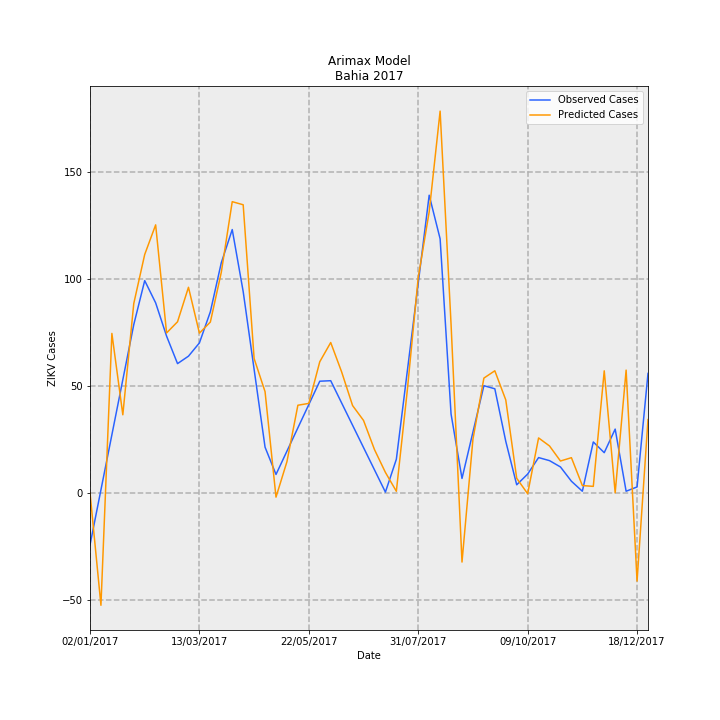

The data file committed next to this chart (first rows):
Date, predictions_incidence, observed_incidence, Predicted Cases, Observed Cases, error
02/01/2017, 0.001938, -0.1568, 0.2974, -24.06, 24.35
09/01/2017, -0.3404, 0.01074, -52.24, 1.648, -53.89
16/01/2017, 0.4866, 0.1783, 74.67, 27.35, 47.31
23/01/2017, 0.2391, 0.3458, 36.68, 53.06, -16.37
30/01/2017, 0.5774, 0.5133, 88.6, 78.76, 9.84
06/02/2017, 0.7266, 0.6472, 111.5, 99.31, 12.19
13/02/2017, 0.8168, 0.5795, 125.3, 88.93, 36.41
20/02/2017, 0.4881, 0.4783, 74.89, 73.39, 1.503
27/02/2017, 0.522, 0.3947, 80.1, 60.57, 19.53
06/03/2017, 0.6269, 0.4174, 96.2, 64.04, 32.16
13/03/2017, 0.4874, 0.4577, 74.79, 70.23, 4.563
20/03/2017, 0.5211, 0.5524, 79.97, 84.77, -4.802
27/03/2017, 0.6724, 0.7016, 103.2, 107.7, -4.481
03/04/2017, 0.8873, 0.8025, 136.2, 123.1, 13.02
10/04/2017, 0.8779, 0.614, 134.7, 94.21, 40.5
17/04/2017, 0.4102, 0.3772, 62.95, 57.89, 5.063
24/04/2017, 0.3094, 0.1405, 47.47, 21.56, 25.91
01/05/2017, -0.01141, 0.05759, -1.751, 8.837, -10.59
08/05/2017, 0.0965, 0.1285, 14.81, 19.72, -4.91
15/05/2017, 0.2681, 0.1994, 41.14, 30.6, 10.55
22/05/2017, 0.2737, 0.2703, 42, 41.47, 0.5269
29/05/2017, 0.4004, 0.3412, 61.43, 52.35, 9.079
05/06/2017, 0.4589, 0.3427, 70.41, 52.59, 17.82
12/06/2017, 0.3694, 0.275, 56.68, 42.19, 14.49
19/06/2017, 0.2671, 0.2072, 40.98, 31.79, 9.189
26/06/2017, 0.2219, 0.1394, 34.05, 21.39, 12.66
03/07/2017, 0.1333, 0.07161, 20.45, 10.99, 9.465
10/07/2017, 0.06379, 0.003831, 9.788, 0.5878, 9.2
17/07/2017, 0.006396, 0.1038, 0.9814, 15.93, -14.95
24/07/2017, 0.3131, 0.3715, 48.04, 57.01, -8.971
31/07/2017, 0.6569, 0.6393, 100.8, 98.09, 2.708
07/08/2017, 0.8564, 0.907, 131.4, 139.2, -7.774
14/08/2017, 1.163, 0.7744, 178.4, 118.8, 59.61
21/08/2017, 0.5146, 0.2414, 78.96, 37.04, 41.92
28/08/2017, -0.2089, 0.04539, -32.06, 6.965, -39.02
04/09/2017, 0.1645, 0.1865, 25.25, 28.61, -3.367
11/09/2017, 0.3506, 0.3275, 53.8, 50.26, 3.544
18/09/2017, 0.3729, 0.3182, 57.22, 48.82, 8.399
25/09/2017, 0.2843, 0.1584, 43.63, 24.3, 19.33
02/10/2017, 0.04596, 0.02607, 7.053, 4.0, 3.053
09/10/2017, -0.001052, 0.0587, -0.1614, 9.008, -9.169
16/10/2017, 0.1687, 0.1089, 25.88, 16.71, 9.171
23/10/2017, 0.1442, 0.09959, 22.12, 15.28, 6.843
30/10/2017, 0.09845, 0.08035, 15.11, 12.33, 2.777
06/11/2017, 0.1086, 0.03696, 16.66, 5.671, 10.99
13/11/2017, 0.02379, 0.006517, 3.65, 1.0, 2.65
20/11/2017, 0.02131, 0.1564, 3.271, 24.0, -20.73
27/11/2017, 0.3728, 0.1238, 57.2, 19.0, 38.2
04/12/2017, 0.001837, 0.1955, 0.2819, 30, -29.72
11/12/2017, 0.375, 0.006517, 57.54, 1.0, 56.54
18/12/2017, -0.2668, 0.01955, -40.94, 3.0, -43.94
25/12/2017, 0.2245, 0.365, 34.45, 56.0, -21.55
